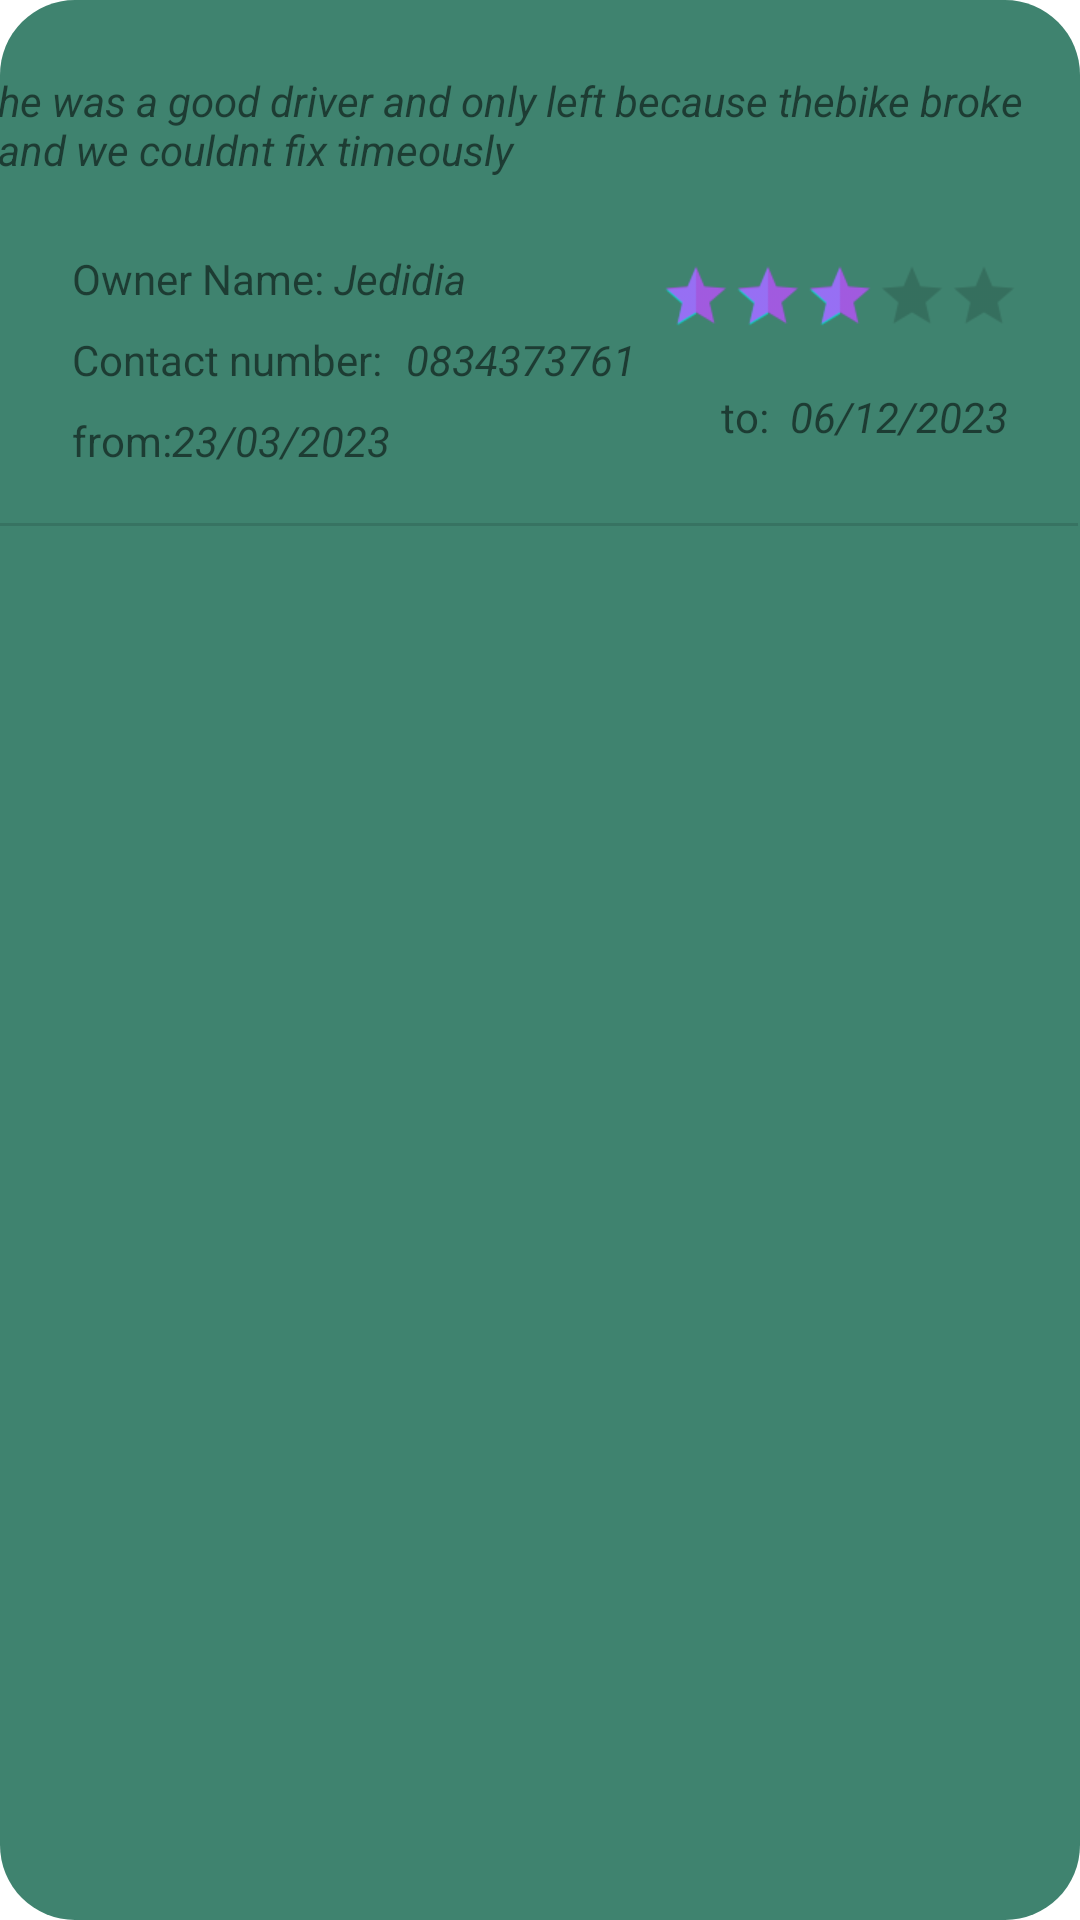

Produce the Android XML layout that renders to this screen, including the resource entries it uses.
<!-- AndroidManifest.xml: application theme Theme.WHEELSREPUTATION -->
<!-- res/layout/history_layout.xml -->
<?xml version="1.0" encoding="utf-8"?>
<androidx.constraintlayout.widget.ConstraintLayout xmlns:android="http://schemas.android.com/apk/res/android"
    xmlns:app="http://schemas.android.com/apk/res-auto"
    xmlns:tools="http://schemas.android.com/tools"
    android:id="@+id/history_constraintLayout"
    android:layout_width="match_parent"
    android:background="@drawable/history_background"

    android:layout_marginBottom="20dp"
    android:layout_height="wrap_content">

    <RatingBar
        android:id="@+id/ratingBar3"
        style="@style/Widget.AppCompat.RatingBar.Small"
        android:layout_width="80dp"
        android:layout_height="18dp"
        android:layout_marginEnd="40dp"
        android:layout_marginRight="40dp"
        android:layout_marginTop="32dp"
        android:progressTint="#CDBB55FF"
        android:rating="3.0"
        android:scaleX="1.5"
        android:scaleY="1.5"
        app:layout_constraintEnd_toEndOf="parent"
        app:layout_constraintTop_toBottomOf="@+id/history_resume" />

    <TextView
        android:id="@+id/contact_number_value_textView_add_stolen_bike3"
        android:layout_width="0dp"
        android:layout_height="19dp"
        android:layout_marginLeft="8dp"
        android:layout_marginStart="8dp"
        android:layout_marginTop="8dp"
        android:text="0834373761"
        android:textStyle="italic"
        app:layout_constraintStart_toEndOf="@+id/contact_number_textView2"
        app:layout_constraintTop_toBottomOf="@+id/owner_name_value_textView_add_stolen_bike3" />

    <TextView
        android:id="@+id/beginning_service_textView4"
        android:layout_width="wrap_content"
        android:layout_height="wrap_content"
        android:layout_marginLeft="24dp"
        android:layout_marginStart="24dp"
        android:layout_marginTop="8dp"
        android:text="from:"
        app:layout_constraintStart_toStartOf="parent"
        app:layout_constraintTop_toBottomOf="@+id/contact_number_textView2" />

    <TextView
        android:id="@+id/owner_name_textView2"
        android:layout_width="wrap_content"
        android:layout_height="wrap_content"
        android:layout_marginStart="24dp"
        android:layout_marginTop="24dp"
        android:text="Owner Name: "
        app:layout_constraintStart_toStartOf="parent"
        app:layout_constraintTop_toBottomOf="@+id/history_resume" />

    <TextView
        android:id="@+id/owner_name_value_textView_add_stolen_bike3"
        android:layout_width="0dp"
        android:layout_height="19dp"
        android:layout_marginTop="24dp"
        android:text="Jedidia"
        android:textStyle="italic"
        app:layout_constraintStart_toEndOf="@+id/owner_name_textView2"
        app:layout_constraintTop_toBottomOf="@+id/history_resume" />

    <TextView
        android:id="@+id/end_service_value_textView4"
        android:layout_width="wrap_content"
        android:layout_height="wrap_content"
        android:layout_marginTop="8dp"
        android:text="23/03/2023"
        android:textStyle="italic"
        app:layout_constraintStart_toEndOf="@+id/beginning_service_textView4"
        app:layout_constraintTop_toBottomOf="@+id/contact_number_textView2" />

    <TextView
        android:id="@+id/contact_number_textView2"
        android:layout_width="wrap_content"
        android:layout_height="wrap_content"
        android:layout_marginLeft="24dp"
        android:layout_marginStart="24dp"
        android:layout_marginTop="8dp"
        android:text="Contact number:"
        app:layout_constraintStart_toStartOf="parent"
        app:layout_constraintTop_toBottomOf="@+id/owner_name_textView2" />

    <TextView
        android:id="@+id/beginning_service_value_textView4"
        android:layout_width="wrap_content"
        android:layout_height="wrap_content"
        android:layout_marginEnd="24dp"
        android:layout_marginRight="24dp"
        android:layout_marginTop="20dp"
        android:text="06/12/2023"
        android:textStyle="italic"
        app:layout_constraintEnd_toEndOf="parent"
        app:layout_constraintTop_toBottomOf="@+id/ratingBar3" />

    <TextView
        android:id="@+id/end_service_textView4"
        android:layout_width="22dp"
        android:layout_height="21dp"
        android:layout_marginEnd="1dp"
        android:layout_marginRight="1dp"
        android:layout_marginTop="20dp"
        android:text="to:"
        app:layout_constraintEnd_toStartOf="@+id/beginning_service_value_textView4"
        app:layout_constraintTop_toBottomOf="@+id/ratingBar3" />

    <TextView
        android:id="@+id/history_resume"
        android:layout_width="362dp"
        android:layout_height="0dp"
        android:layout_marginEnd="24dp"
        android:layout_marginStart="24dp"
        android:layout_marginTop="24dp"
        android:text="he was a good driver and only left because thebike broke and we couldnt fix timeously"
        android:textStyle="italic"
        app:layout_constraintEnd_toEndOf="parent"
        app:layout_constraintStart_toStartOf="parent"
        app:layout_constraintTop_toTopOf="parent" />

    <View
        android:id="@+id/divider"
        android:layout_width="409dp"
        android:layout_height="1dp"
        android:layout_marginEnd="1dp"
        android:layout_marginLeft="1dp"
        android:layout_marginRight="1dp"
        android:layout_marginStart="1dp"
        android:layout_marginTop="24dp"
        android:background="?android:attr/listDivider"
        app:layout_constraintEnd_toEndOf="parent"
        app:layout_constraintHorizontal_bias="1.0"
        app:layout_constraintStart_toStartOf="parent"
        app:layout_constraintTop_toBottomOf="@+id/end_service_textView4" />
</androidx.constraintlayout.widget.ConstraintLayout>
<!-- resources referenced by this layout -->
<resources>
  <!-- drawable history_background (drawable) -->
  <?xml version="1.0" encoding="utf-8"?>
  <selector xmlns:android="http://schemas.android.com/apk/res/android">
  <item>
      <shape android:shape="rectangle">
          <solid android:color="#3F836F"/>
          <corners android:radius="25dp"/>
  
  
      </shape>
  
  </item>
  </selector>
  <style name="Theme.WHEELSREPUTATION" parent="Theme.MaterialComponents.Light.DarkActionBar">
          
          <item name="colorPrimary">@color/teal_200</item>
          <item name="colorPrimaryVariant">@color/teal_200</item>
          <item name="colorOnPrimary">@color/white</item>
          
          <item name="colorSecondary">@color/teal_200</item>
          <item name="colorSecondaryVariant">@color/teal_700</item>
          <item name="colorOnSecondary">@color/black</item>
          
          <item name="android:statusBarColor" tools:targetApi="l">?attr/colorPrimaryVariant</item>
          
          <item name="android:textColorPrimary">@color/black</item>
  
          
      </style>
  <!-- not gathered from this repository: default colours our renderer supplied (Android Studio template values) -->
  <color name="teal_200">#FF03DAC5</color>
  <color name="teal_700">#FF018786</color>
  <color name="black">#FF000000</color>
  <color name="white">#FFFFFFFF</color>
</resources>
